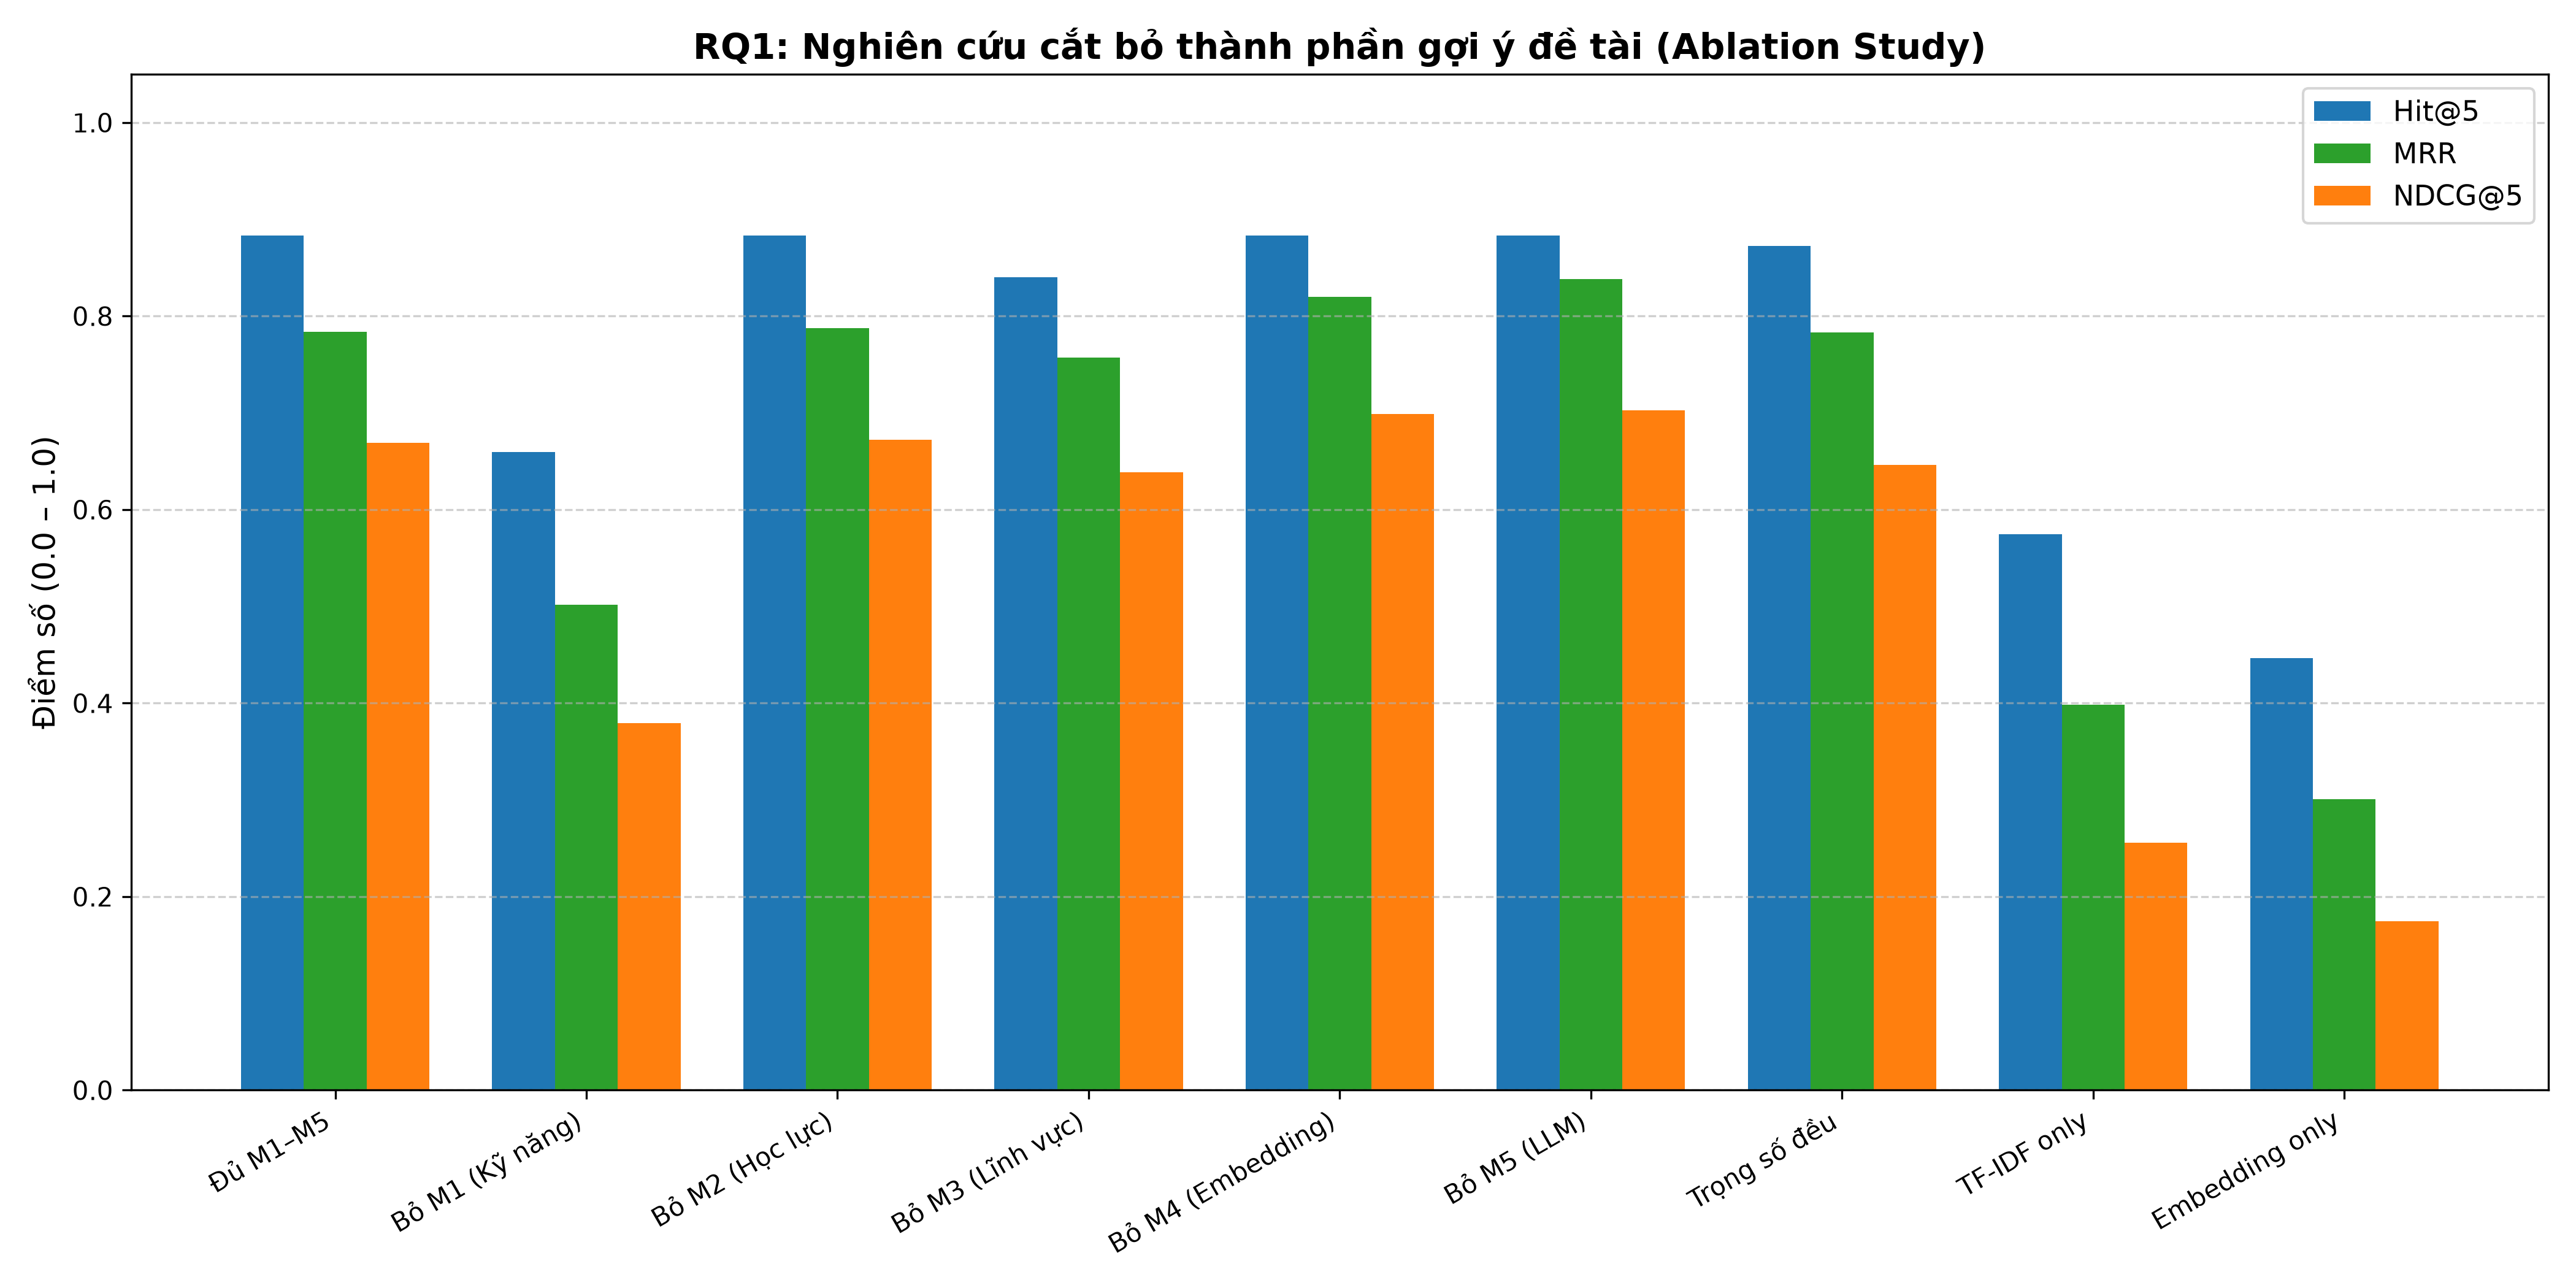

The file beside this chart, header and first rows:
Configuration, Hit@5, MRR, NDCG@5
Đủ M1–M5, 0.8830, 0.7838, 0.6693
Bỏ M1 (Kỹ năng), 0.6596, 0.5015, 0.3796
Bỏ M2 (Học lực), 0.8830, 0.7874, 0.6719
Bỏ M3 (Lĩnh vực), 0.8404, 0.7573, 0.6388
Bỏ M4 (Embedding), 0.8830, 0.8200, 0.6990
Bỏ M5 (LLM), 0.8830, 0.8382, 0.7024
Trọng số đều, 0.8723, 0.7830, 0.6459
TF-IDF only, 0.5745, 0.3982, 0.2559
Embedding only, 0.4468, 0.3006, 0.1746
